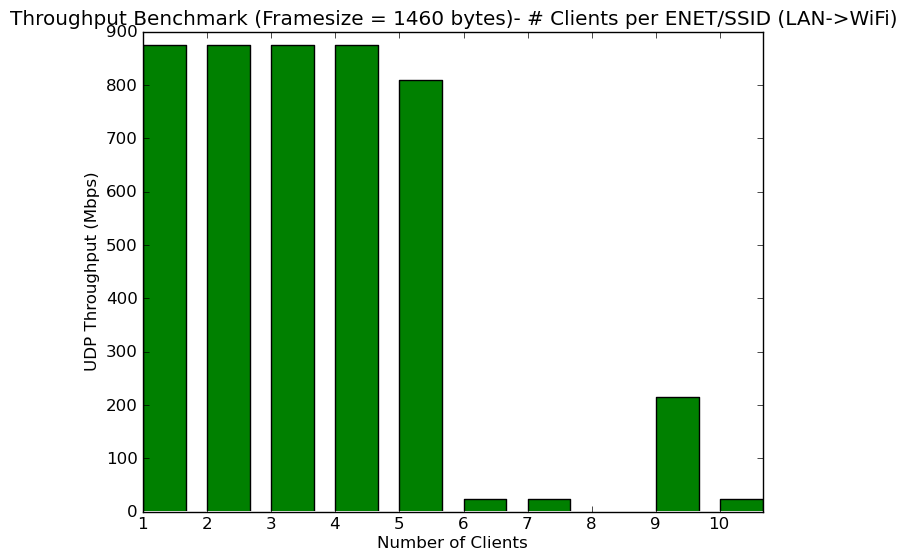

The file beside this chart, header and first rows:
Global TMS #, Build, Model, Radio, Bandwidth(MHz), # Clients per SSID, # SSIDs, Total Clients, Protocol, Frame Size (bytes), Direction, pps, Mbps
1065902, 11.1.80.11, 854G-1, 5GHz, 80, 1, 1, 4, UDP, 1460, Bidirectional LAN<->WiFi, 74859, 874
1065902, 11.1.80.11, 854G-1, 5GHz, 80, 2, 1, 8, UDP, 1460, Bidirectional LAN<->WiFi, 74861, 874
1065902, 11.1.80.11, 854G-1, 5GHz, 80, 3, 1, 12, UDP, 1460, Bidirectional LAN<->WiFi, 74830, 874
1065902, 11.1.80.11, 854G-1, 5GHz, 80, 4, 1, 16, UDP, 1460, Bidirectional LAN<->WiFi, 74829, 874
1065902, 11.1.80.11, 854G-1, 5GHz, 80, 5, 1, 20, UDP, 1460, Bidirectional LAN<->WiFi, 69324, 810
1065902, 11.1.80.11, 854G-1, 5GHz, 80, 6, 1, 24, UDP, 1460, Bidirectional LAN<->WiFi, 2015, 23.5
1065902, 11.1.80.11, 854G-1, 5GHz, 80, 7, 1, 28, UDP, 1460, Bidirectional LAN<->WiFi, 2017, 23.6
1065902, 11.1.80.11, 854G-1, 5GHz, 80, 8, 1, 32, UDP, 1460, Bidirectional LAN<->WiFi, No Result, No Result
1065902, 11.1.80.11, 854G-1, 5GHz, 80, 9, 1, 36, UDP, 1460, Bidirectional LAN<->WiFi, 18362, 214
1065902, 11.1.80.11, 854G-1, 5GHz, 80, 10, 1, 40, UDP, 1460, Bidirectional LAN<->WiFi, 2017, 23.6
